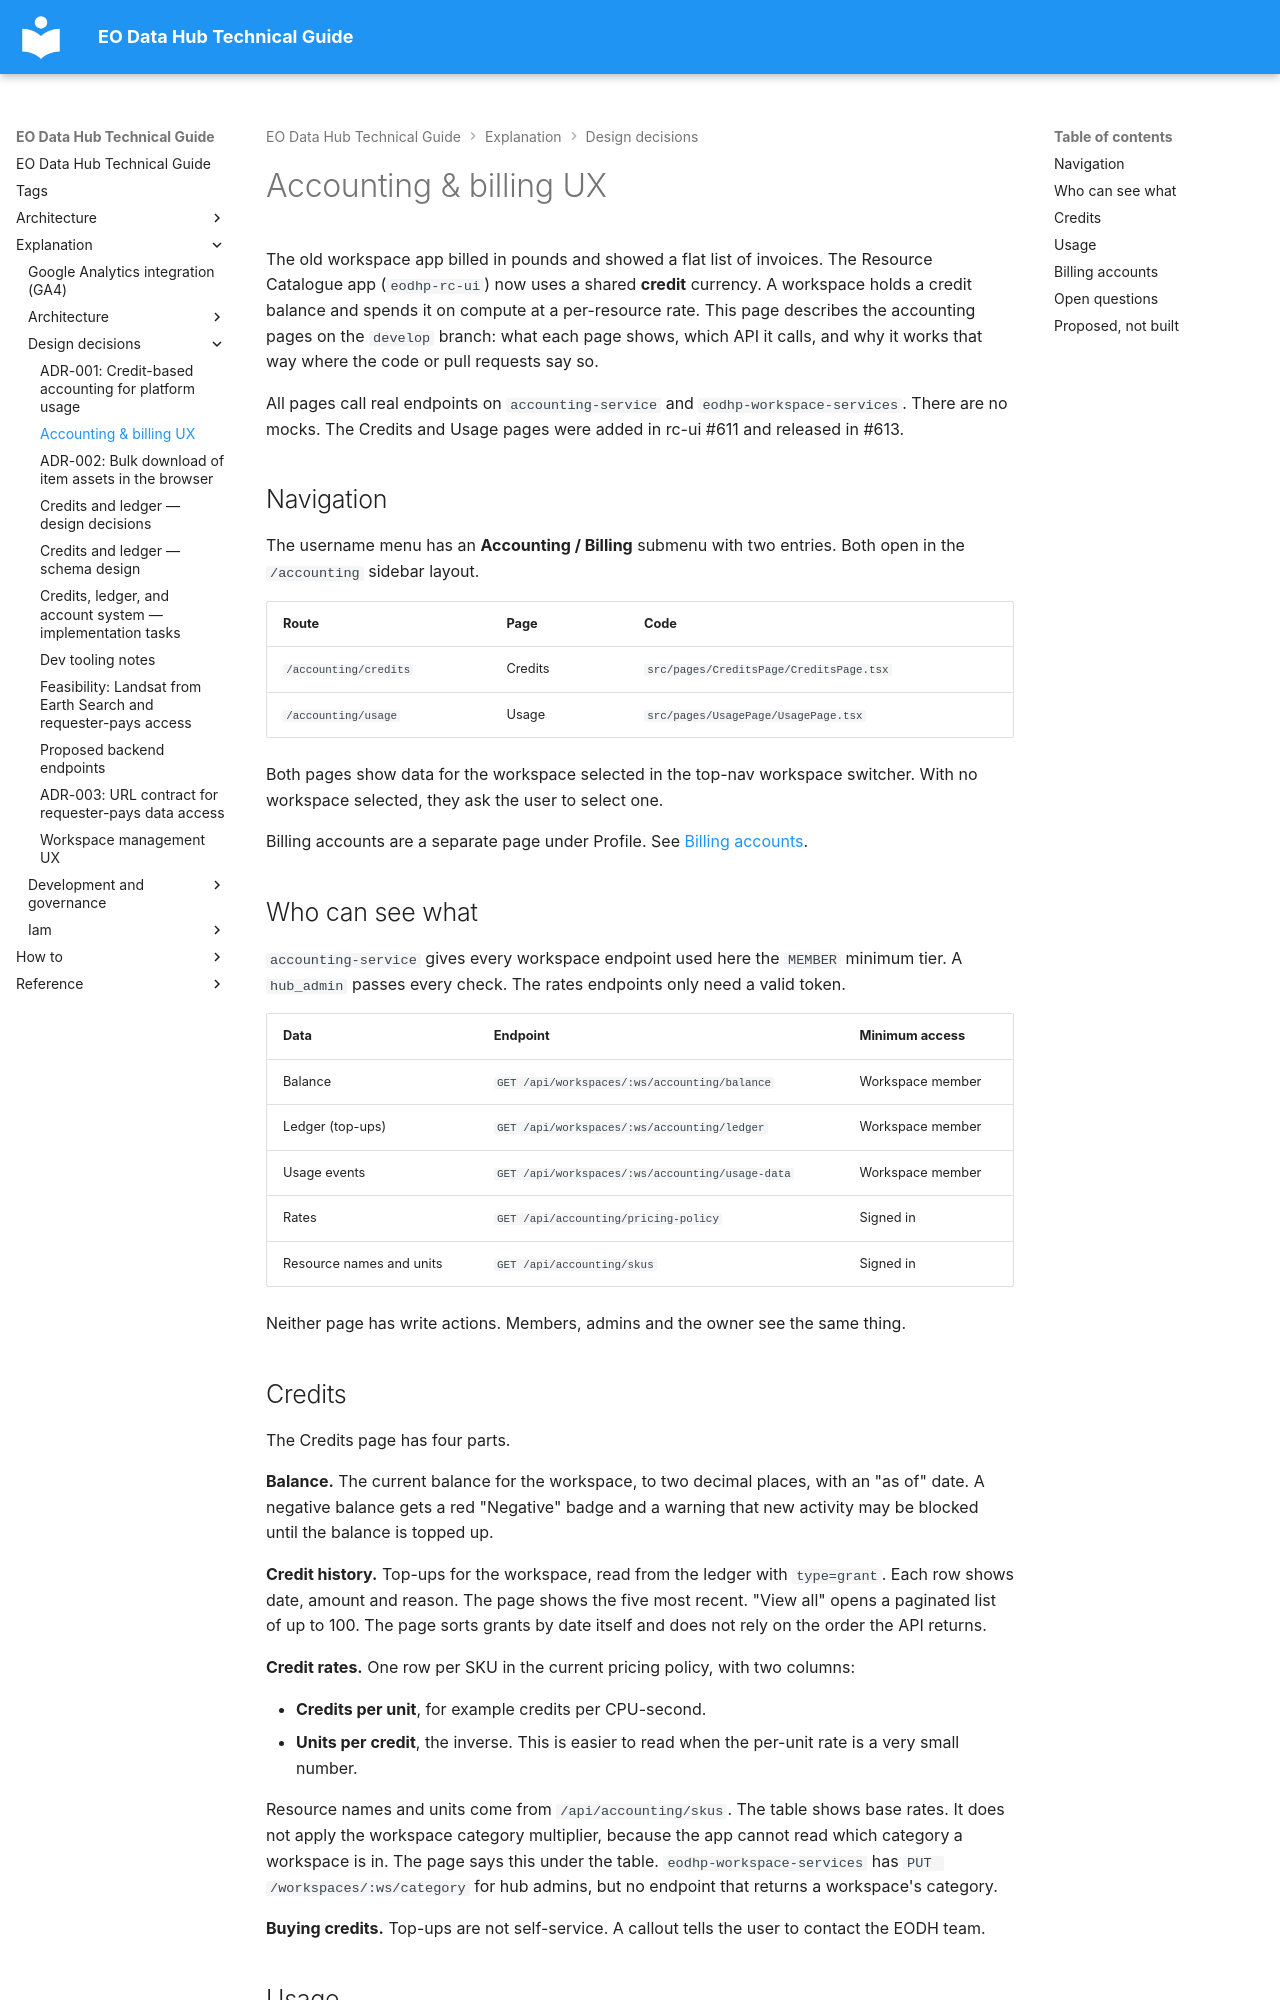

repository: EO-DataHub/eodhp-guide · page: explanation/design-decisions/accounting-billing-ux.html · generator: mkdocs

---
title: Accounting & billing UX
doc_status: unreviewed
tags:
  - rc-ui
  - workspaces
last_reviewed:
reviewed_by:
review_notes: "Rewritten 2026-10-21 to describe eodhp-rc-ui develop"
---

# Accounting & billing UX

The old workspace app billed in pounds and showed a flat list of invoices. The Resource Catalogue app (`eodhp-rc-ui`) now uses a shared **credit** currency. A workspace holds a credit balance and spends it on compute at a per-resource rate. This page describes the accounting pages on the `develop` branch: what each page shows, which API it calls, and why it works that way where the code or pull requests say so.

All pages call real endpoints on `accounting-service` and `eodhp-workspace-services`. There are no mocks. The Credits and Usage pages were added in rc-ui #611 and released in #613.

## Navigation

The username menu has an **Accounting / Billing** submenu with two entries. Both open in the `/accounting` sidebar layout.

| Route | Page | Code |
|---|---|---|
| `/accounting/credits` | Credits | `src/pages/CreditsPage/CreditsPage.tsx` |
| `/accounting/usage` | Usage | `src/pages/UsagePage/UsagePage.tsx` |

Both pages show data for the workspace selected in the top-nav workspace switcher. With no workspace selected, they ask the user to select one.

Billing accounts are a separate page under Profile. See [Billing accounts](#billing-accounts).

## Who can see what

`accounting-service` gives every workspace endpoint used here the `MEMBER` minimum tier. A `hub_admin` passes every check. The rates endpoints only need a valid token.

| Data | Endpoint | Minimum access |
|---|---|---|
| Balance | `GET /api/workspaces/:ws/accounting/balance` | Workspace member |
| Ledger (top-ups) | `GET /api/workspaces/:ws/accounting/ledger` | Workspace member |
| Usage events | `GET /api/workspaces/:ws/accounting/usage-data` | Workspace member |
| Rates | `GET /api/accounting/pricing-policy` | Signed in |
| Resource names and units | `GET /api/accounting/skus` | Signed in |

Neither page has write actions. Members, admins and the owner see the same thing.

## Credits

The Credits page has four parts.

**Balance.** The current balance for the workspace, to two decimal places, with an "as of" date. A negative balance gets a red "Negative" badge and a warning that new activity may be blocked until the balance is topped up.

**Credit history.** Top-ups for the workspace, read from the ledger with `type=grant`. Each row shows date, amount and reason. The page shows the five most recent. "View all" opens a paginated list of up to 100. The page sorts grants by date itself and does not rely on the order the API returns.

**Credit rates.** One row per SKU in the current pricing policy, with two columns:

- **Credits per unit**, for example credits per CPU-second.
- **Units per credit**, the inverse. This is easier to read when the per-unit rate is a very small number.

Resource names and units come from `/api/accounting/skus`. The table shows base rates. It does not apply the workspace category multiplier, because the app cannot read which category a workspace is in. The page says this under the table. `eodhp-workspace-services` has `PUT /workspaces/:ws/category` for hub admins, but no endpoint that returns a workspace's category.

**Buying credits.** Top-ups are not self-service. A callout tells the user to contact the EODH team.
